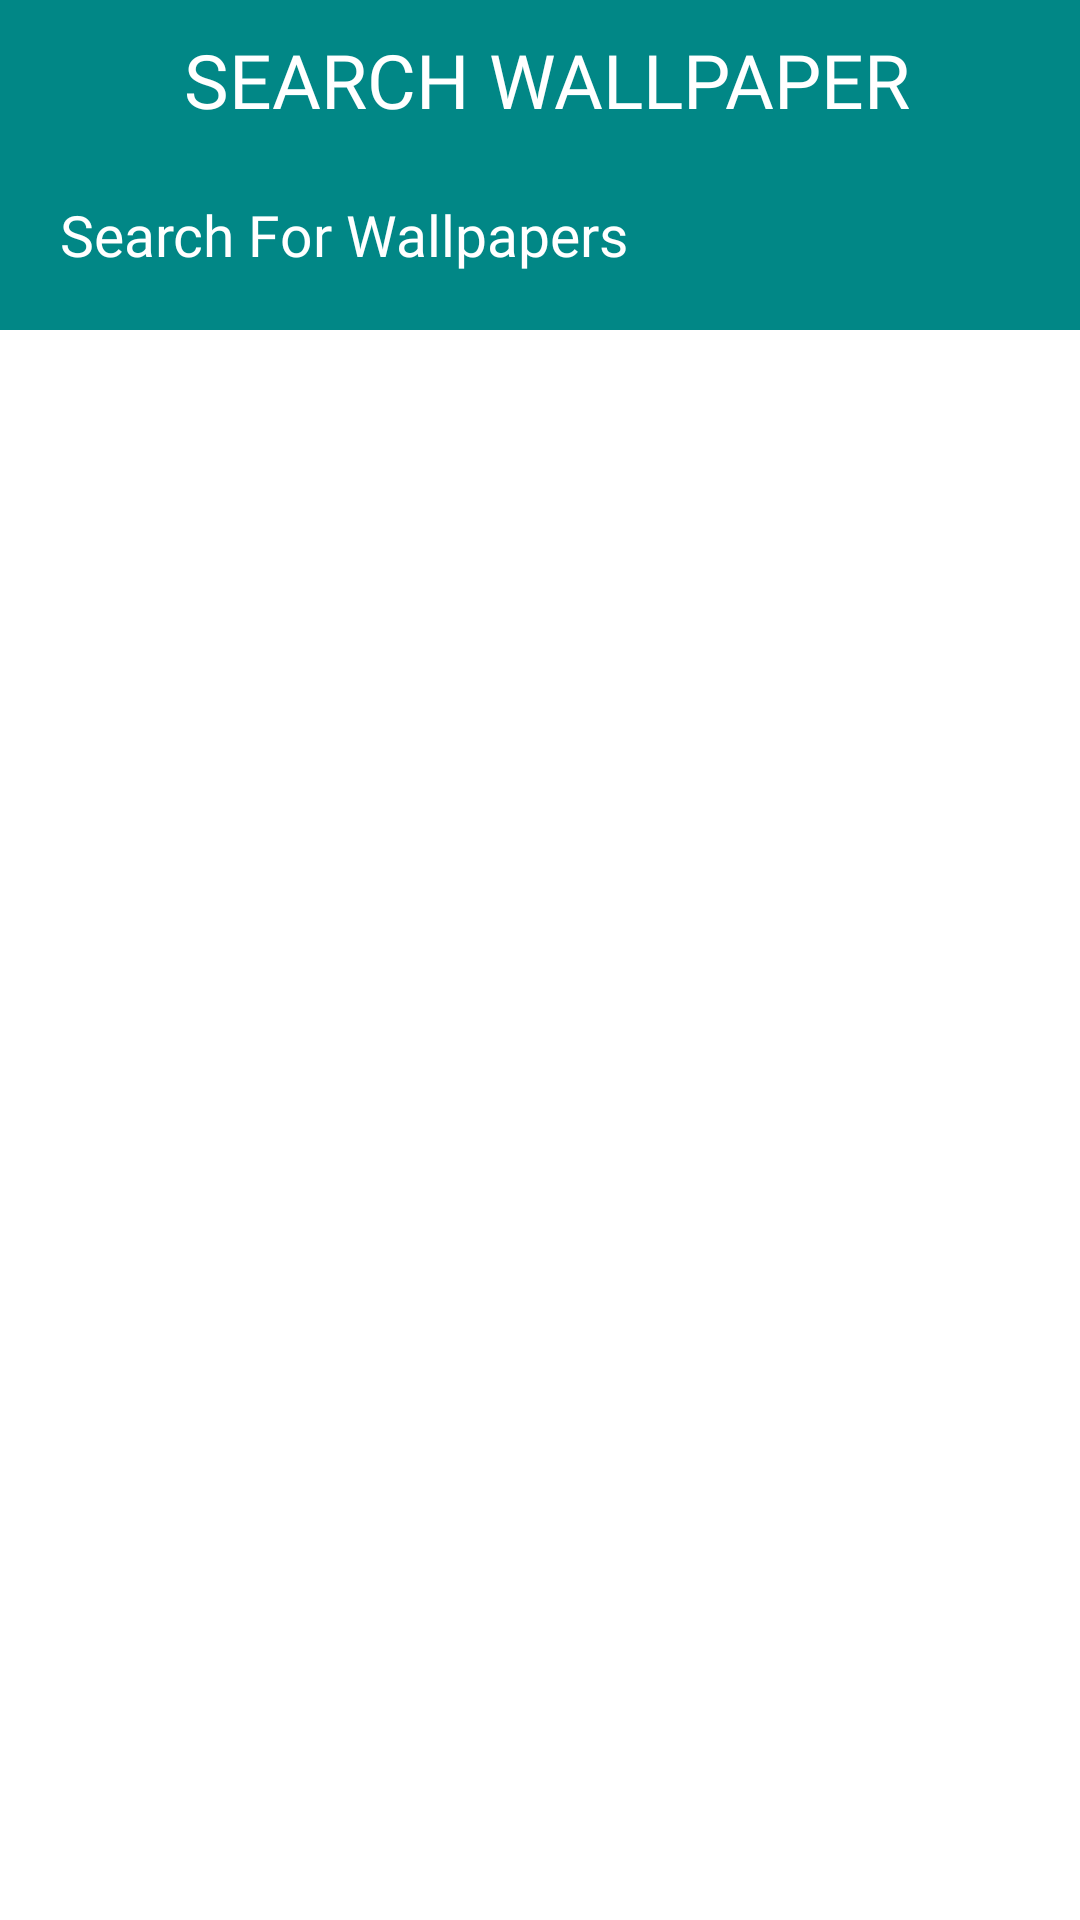

The Android layout XML behind this screen, and the referenced resources:
<!-- AndroidManifest.xml: application theme Theme.WallpaperAppSon -->
<!-- res/layout/fragment_search.xml -->
<?xml version="1.0" encoding="utf-8"?>
<androidx.constraintlayout.widget.ConstraintLayout xmlns:android="http://schemas.android.com/apk/res/android"
    xmlns:tools="http://schemas.android.com/tools"
    android:layout_width="match_parent"
    android:layout_height="match_parent"
    xmlns:app="http://schemas.android.com/apk/res-auto"
    tools:context=".fragment.SearchFragment">

    <androidx.constraintlayout.widget.ConstraintLayout
        android:id="@+id/layoutHeader"
        android:layout_width="match_parent"
        android:layout_height="110sp"
        android:background="@color/teal_700"
        app:layout_constraintEnd_toEndOf="parent"
        app:layout_constraintStart_toStartOf="parent"
        app:layout_constraintTop_toTopOf="parent">

        <androidx.appcompat.widget.AppCompatImageView
            android:id="@+id/imageBackButton"
            android:layout_width="35sp"
            android:layout_height="35sp"
            android:layout_marginStart="10dp"
            android:layout_marginTop="10sp"
            android:src="@drawable/ic_baseline_bak"
            android:tint="@color/white"
            app:layout_constraintStart_toStartOf="parent"
            app:layout_constraintTop_toTopOf="parent" />

        <androidx.appcompat.widget.AppCompatImageView
            android:id="@+id/imageSearchview"
            android:layout_width="40sp"
            android:layout_height="40sp"
            android:src="@drawable/ic_baseline_search_24"
            android:tint="@color/white"
            app:layout_constraintBottom_toBottomOf="@+id/inputSearch"
            app:layout_constraintEnd_toEndOf="parent"
            app:layout_constraintTop_toTopOf="@+id/inputSearch" />

        <TextView
            android:id="@+id/textView2"
            android:layout_width="wrap_content"
            android:layout_height="wrap_content"
            android:layout_marginTop="8dp"
            android:fontFamily="@font/ubuntu_bold"
            android:text="SEARCH WALLPAPER"
            android:textColor="@color/white"
            android:textSize="25sp"
            app:layout_constraintBottom_toBottomOf="@+id/imageBackButton"
            app:layout_constraintEnd_toStartOf="@+id/imageSearchview"
            app:layout_constraintStart_toEndOf="@+id/imageBackButton"
            app:layout_constraintTop_toTopOf="parent" />

        <androidx.appcompat.widget.AppCompatEditText
            android:id="@+id/inputSearch"
            android:layout_width="0dp"
            android:layout_height="40sp"
            android:layout_margin="15dp"
            android:background="@null"
            android:fontFamily="@font/ubuntu_regular"
            android:hint="Search For Wallpapers"
            android:imeOptions="actionSearch"
            android:inputType="textCapWords"
            android:padding="5dp"
            android:textColor="@color/white"
            android:textColorHint="@color/white"
            android:textSize="19sp"
            app:layout_constraintEnd_toStartOf="@+id/imageSearchview"
            app:layout_constraintStart_toStartOf="parent"
            app:layout_constraintTop_toBottomOf="@+id/textView2" />



    </androidx.constraintlayout.widget.ConstraintLayout>

    <androidx.recyclerview.widget.RecyclerView
        android:id="@+id/photoSearchRecyclerView"
        android:layout_width="0dp"
        android:layout_height="0dp"
        app:layout_constraintBottom_toBottomOf="parent"
        app:layout_constraintEnd_toEndOf="parent"
        app:layout_constraintStart_toStartOf="parent"
        app:layout_constraintTop_toBottomOf="@+id/layoutHeader"
        app:layoutManager="androidx.recyclerview.widget.GridLayoutManager"
        app:spanCount="2"
        />


    <androidx.cardview.widget.CardView
        android:id="@+id/loadCardView"
        android:visibility="gone"
        android:foregroundGravity="center"
        android:layout_width="wrap_content"
        android:layout_height="wrap_content"
        android:orientation="vertical"
        app:cardCornerRadius="20dp"
        app:cardElevation="20dp"
        app:layout_constraintBottom_toBottomOf="parent"
        app:layout_constraintEnd_toEndOf="parent"
        app:layout_constraintStart_toStartOf="parent"
        app:layout_constraintTop_toTopOf="parent">

        <androidx.constraintlayout.widget.ConstraintLayout
            android:layout_width="150dp"
            android:layout_height="150dp"
            android:background="#EFEEEE">

            <ProgressBar
                android:id="@+id/progresbar"
                android:layout_width="wrap_content"
                android:layout_height="wrap_content"
                android:clickable="false"
                android:visibility="visible"
                app:layout_constraintBottom_toTopOf="@+id/loadingText"
                app:layout_constraintEnd_toEndOf="parent"
                app:layout_constraintStart_toStartOf="parent"
                app:layout_constraintTop_toTopOf="parent" />

            <TextView
                android:id="@+id/loadingText"
                android:layout_width="wrap_content"
                android:layout_height="wrap_content"
                android:text="LOADING"
                android:textColor="@android:color/black"
                android:textSize="25sp"
                android:textStyle="bold"
                android:layout_marginBottom="10dp"
                app:layout_constraintBottom_toBottomOf="parent"
                app:layout_constraintEnd_toEndOf="parent"
                app:layout_constraintStart_toStartOf="parent" />
        </androidx.constraintlayout.widget.ConstraintLayout>
    </androidx.cardview.widget.CardView>

    <TextView
        android:id="@+id/noData"
        android:layout_width="wrap_content"
        android:layout_height="wrap_content"
        android:text="This Query Not Has Data"
        android:textAlignment="center"
        android:textColor="@color/black"
        android:textSize="20sp"
        android:textStyle="bold"
        android:visibility="gone"
        app:layout_constraintBottom_toBottomOf="@+id/photoSearchRecyclerView"
        app:layout_constraintEnd_toEndOf="parent"
        app:layout_constraintStart_toStartOf="parent"
        app:layout_constraintTop_toTopOf="@+id/layoutHeader" />

</androidx.constraintlayout.widget.ConstraintLayout>
<!-- resources referenced by this layout -->
<resources>
  <color name="black">#FF000000</color>
  <color name="teal_700">#FF018786</color>
  <color name="white">#FFFFFFFF</color>
  <style name="Theme.WallpaperAppSon" parent="Theme.MaterialComponents.DayNight.DarkActionBar">
          
          <item name="colorPrimary">@color/purple_500</item>
          <item name="colorPrimaryVariant">@color/purple_700</item>
          <item name="colorOnPrimary">@color/white</item>
          
          <item name="colorSecondary">@color/teal_200</item>
          <item name="colorSecondaryVariant">@color/teal_700</item>
          <item name="colorOnSecondary">@color/black</item>
          
          <item name="android:statusBarColor">@color/teal_700</item>
          
          <item name="windowActionBar">false</item>
          <item name="windowNoTitle">true</item>
      </style>
  <color name="purple_500">#FF6200EE</color>
  <color name="purple_700">#FF3700B3</color>
  <color name="teal_200">#FF03DAC5</color>
</resources>
